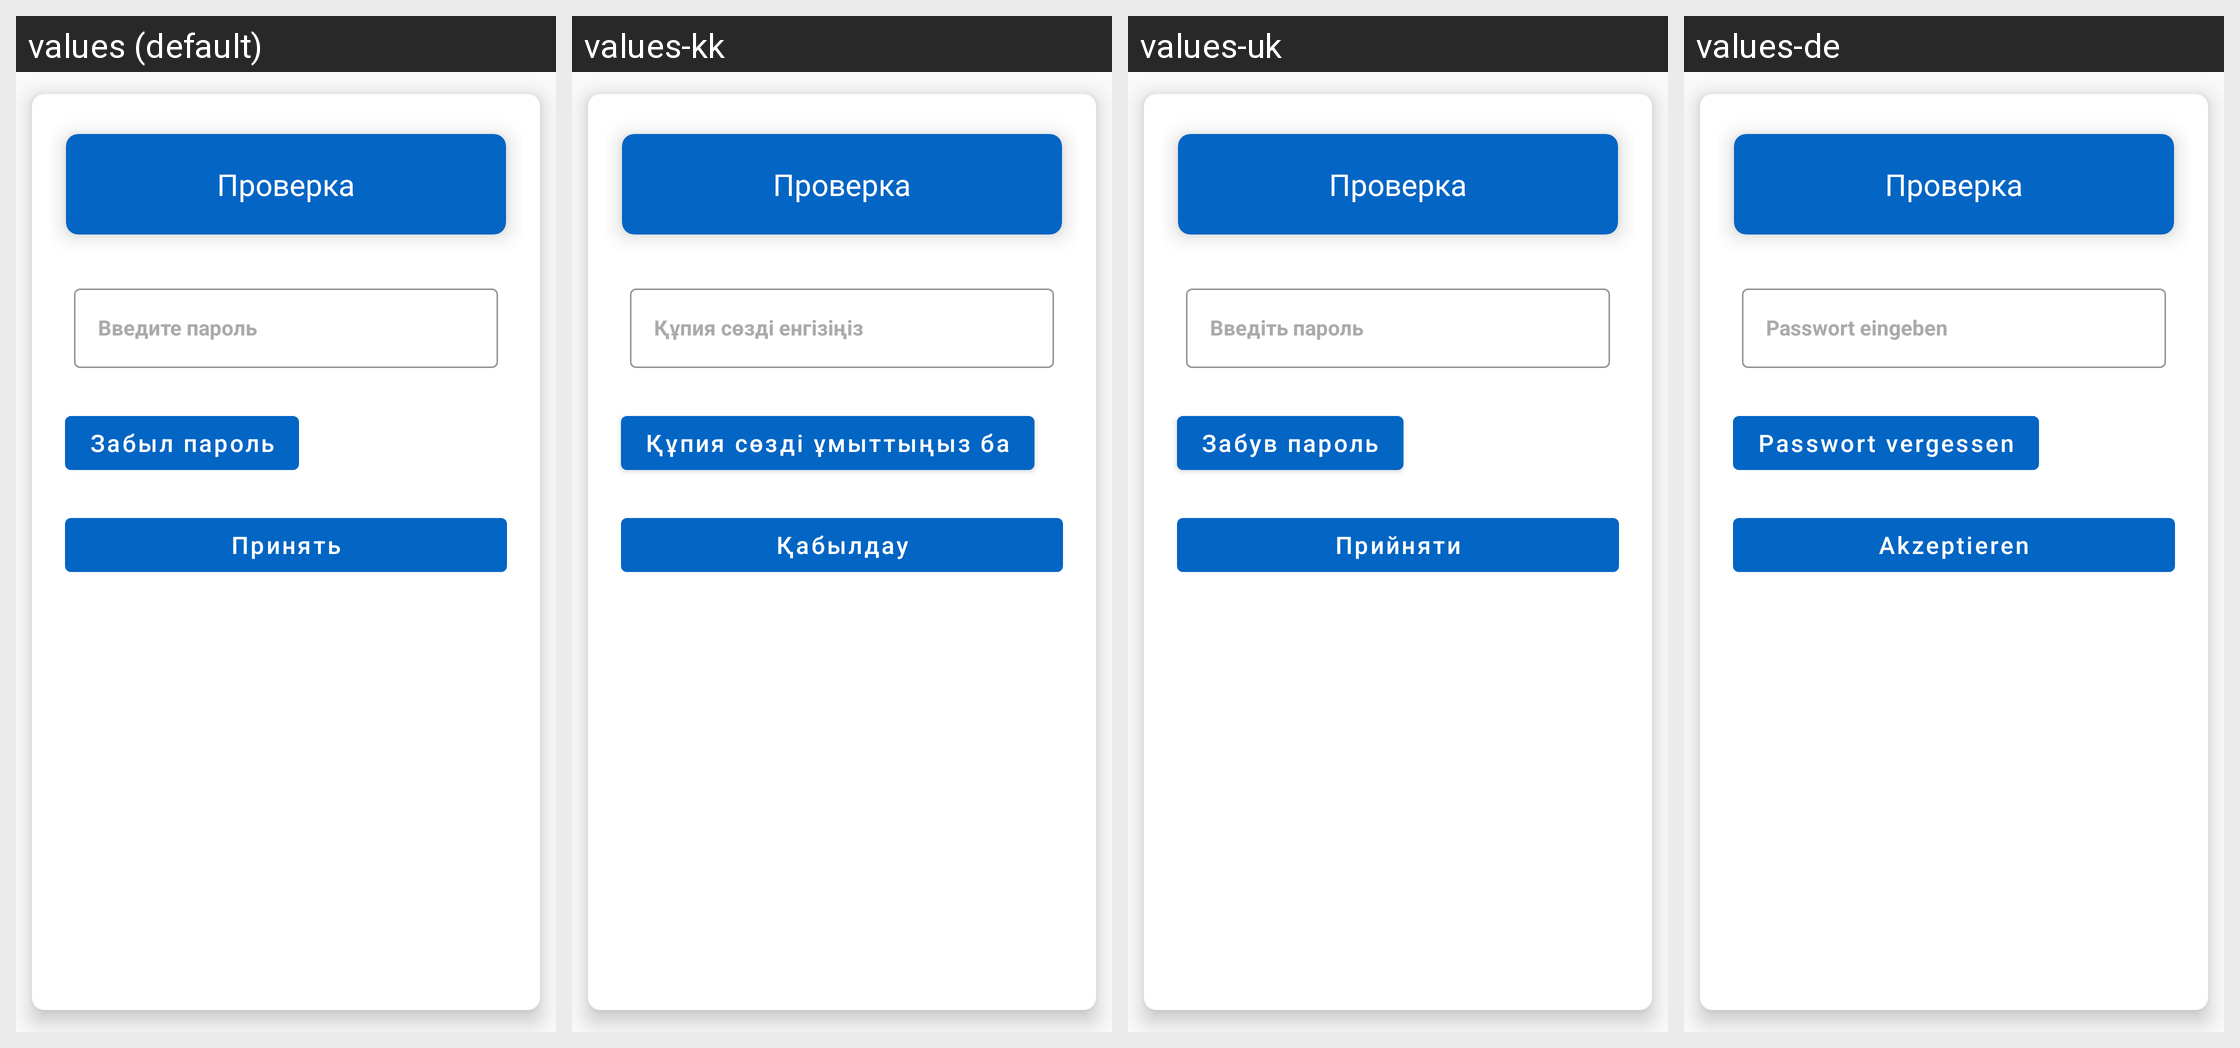

Locale-by-locale string values for the Android screen shown in this grid:
Android screen res/layout/password_layout.xml rendered under 4 locales, left to right: values (default), values-kk, values-uk, values-de. Device: Nexus 5 (rendered at 1080×1920; each locale shown at half size, 540×960, under a caption strip naming it); theme AppTheme.
Other locales in the repository, not shown: values-be, values-en, values-es, values-fr, values-hi, values-it, values-ja, values-ko, values-ky, values-pt, values-tr, values-uz, values-zh.
Strings drawn on this screen, with the default value and each locale's value (text and hints the layout hard-codes, and strings that could not be matched under every locale, appear in the picture but are not listed):

enter_password
  values: Введите пароль
  values-kk: Құпия сөзді енгізіңіз
  values-uk: Введіть пароль
  values-de: Passwort eingeben

forgot_password
  values: Забыл пароль
  values-kk: Құпия сөзді ұмыттыңыз ба
  values-uk: Забув пароль
  values-de: Passwort vergessen

apply
  values: Принять
  values-kk: Қабылдау
  values-uk: Прийняти
  values-de: Akzeptieren
